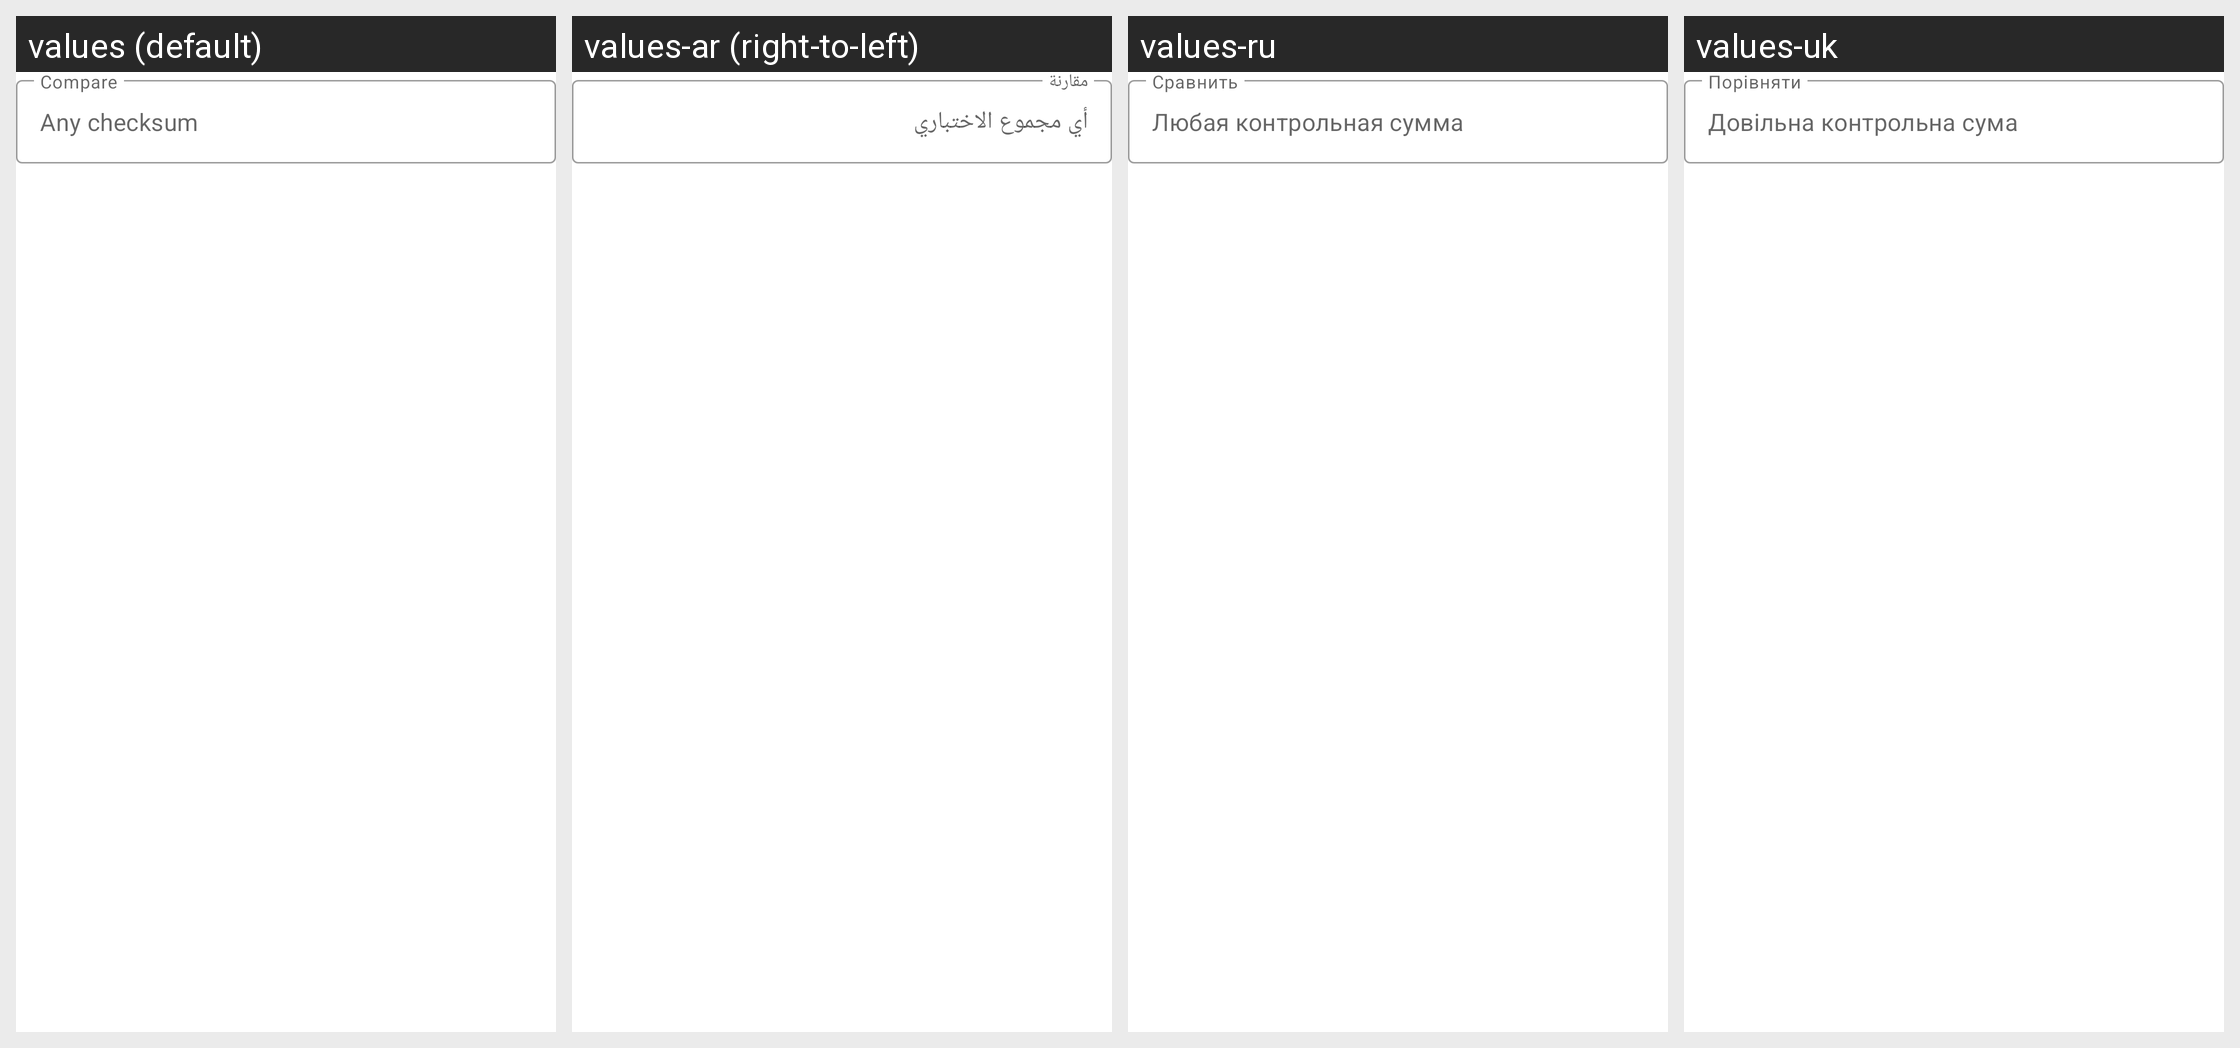

The same Android screen rendered under several of its app's locales, left to right. List the strings drawn on it with the default value and each locale's translation.
Android screen res/layout/file_properties_checksum_compare_item.xml rendered under 4 locales, left to right: values (default), values-ar (right-to-left), values-ru, values-uk. Device: Nexus 5 (rendered at 1080×1920; each locale shown at half size, 540×960, under a caption strip naming it); theme Theme.FileAci.
Other locales in the repository, not shown: values-bg, values-ca, values-cs, values-de, values-el, values-es, values-eu, values-fa, values-fi, values-fr, values-hu, values-in, values-is, values-it, values-iw, values-ja, values-ko, values-lt, values-nb, values-nl, values-pl, values-pt-rBR, values-pt-rPT, values-ro, values-tr, values-vi, values-zh-rCN, values-zh-rTW.
Strings drawn on this screen, with the default value and each locale's value (text and hints the layout hard-codes, and strings that could not be matched under every locale, appear in the picture but are not listed):

file_properties_checksum_compare
  values: Compare
  values-ar: مقارنة
  values-ru: Сравнить
  values-uk: Порівняти

file_properties_checksum_compare_placeholder
  values: Any checksum
  values-ar: أي مجموع الاختباري
  values-ru: Любая контрольная сумма
  values-uk: Довільна контрольна сума
